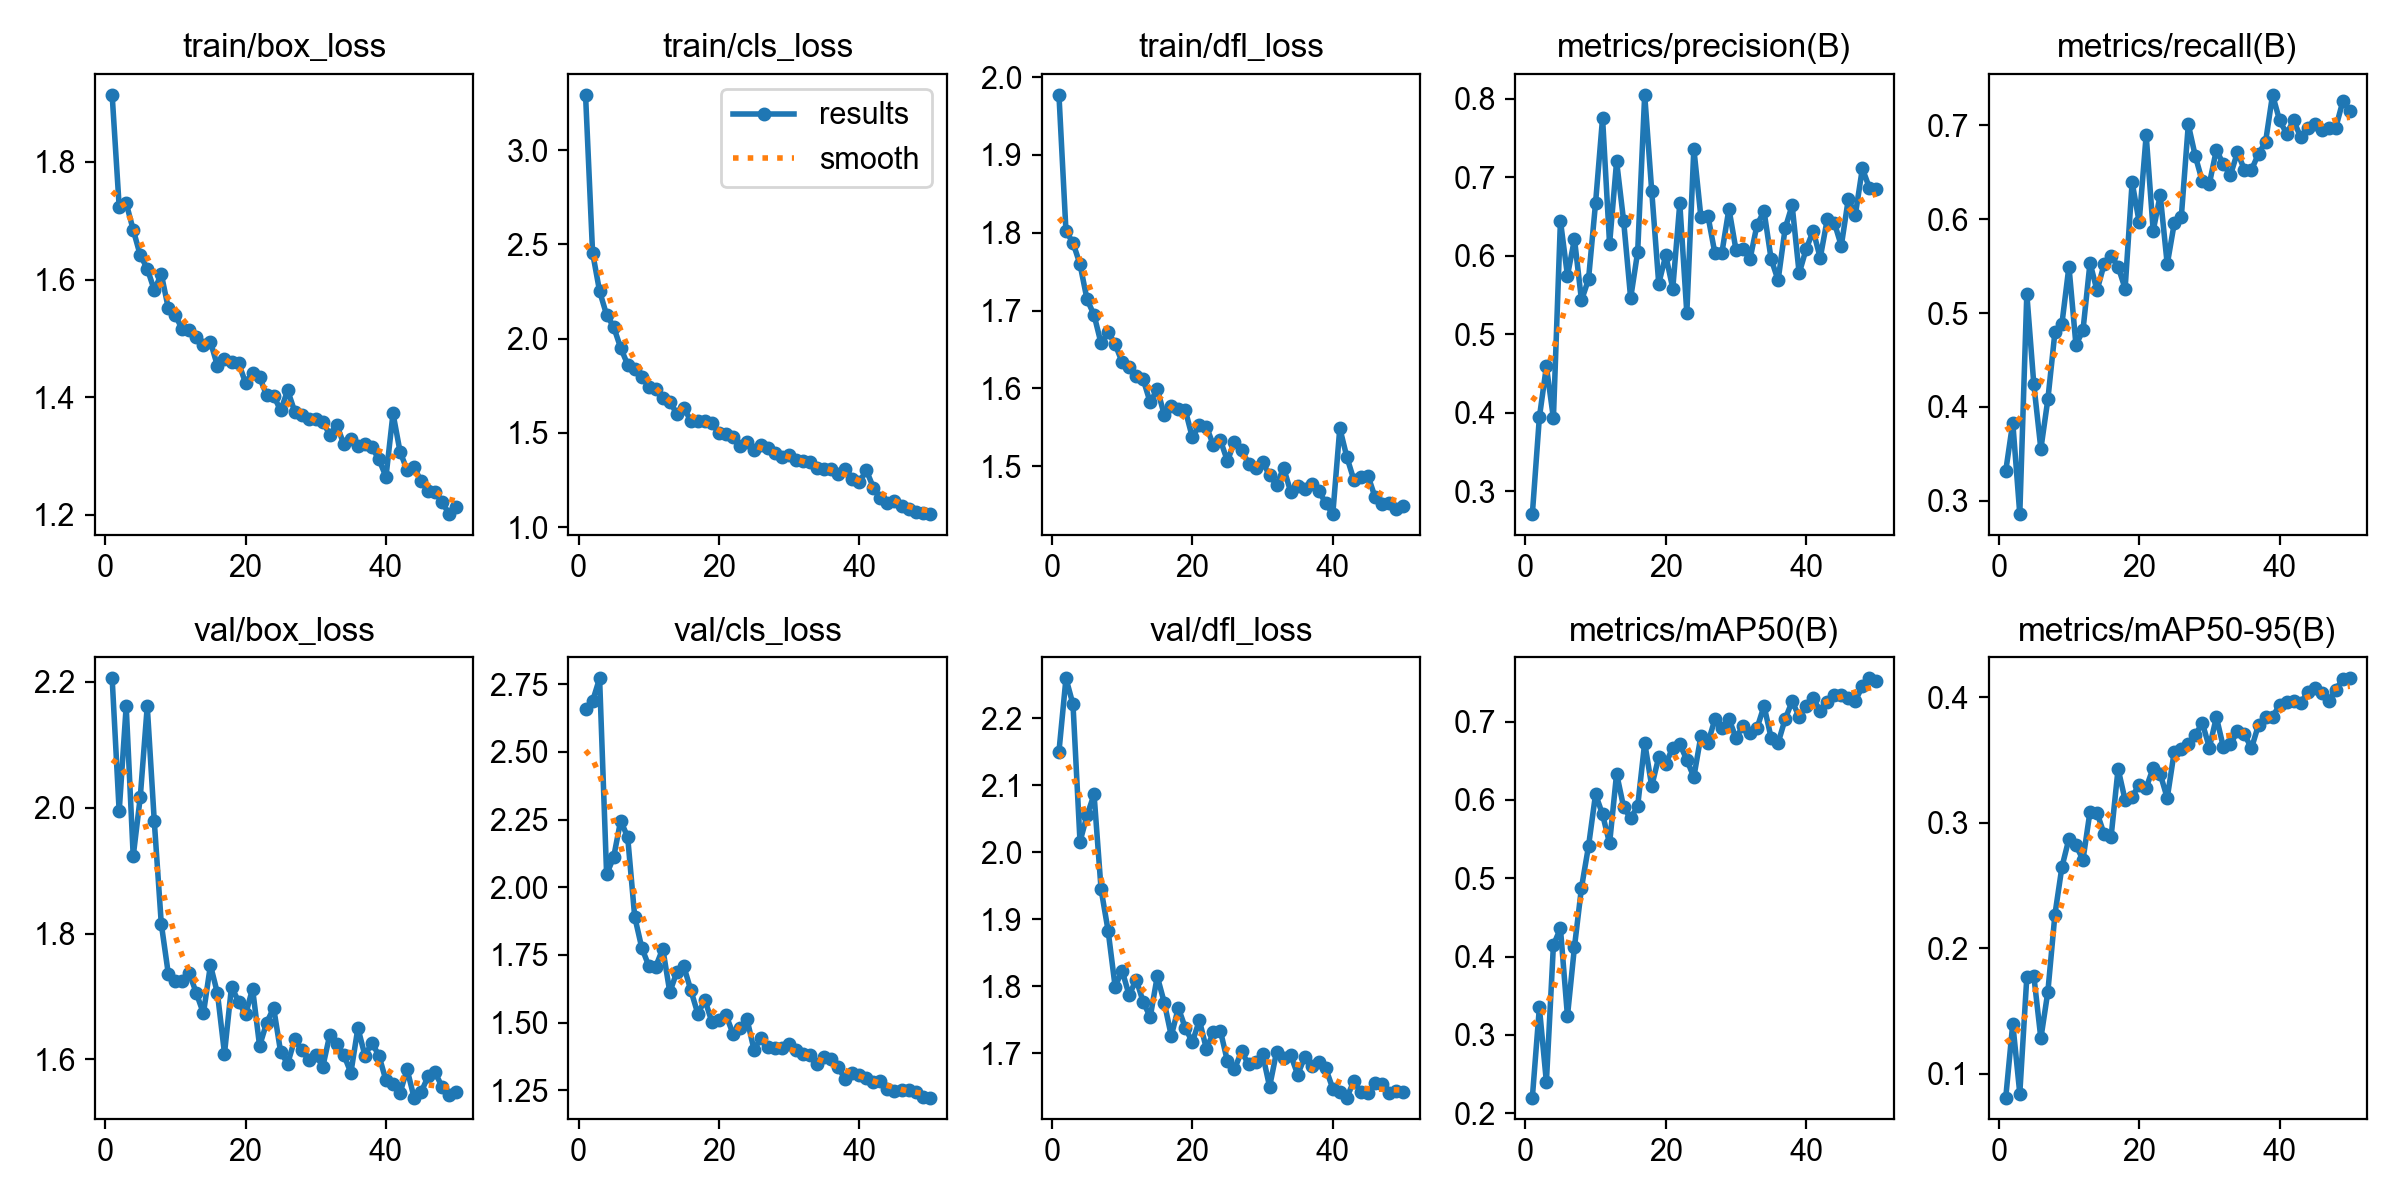

The data file committed next to this chart (first rows):
epoch, time, train/box_loss, train/cls_loss, train/dfl_loss, metrics/precision(B), metrics/recall(B), metrics/mAP50(B), metrics/mAP50-95(B), val/box_loss, val/cls_loss, val/dfl_loss, lr/pg0, lr/pg1, lr/pg2
1, 50.94, 1.914, 3.293, 1.977, 0.2708, 0.3318, 0.22, 0.08089, 2.206, 2.66, 2.15, 0.0003296, 0.0003296, 0.0003296
2, 61.5, 1.724, 2.456, 1.802, 0.3941, 0.3833, 0.335, 0.1398, 1.994, 2.687, 2.26, 0.0006498, 0.0006498, 0.0006498
3, 72.04, 1.73, 2.251, 1.787, 0.4589, 0.2858, 0.2397, 0.08409, 2.161, 2.772, 2.221, 0.0009568, 0.0009568, 0.0009568
4, 82.36, 1.684, 2.126, 1.759, 0.3931, 0.5205, 0.4146, 0.1768, 1.923, 2.048, 2.016, 0.0009406, 0.0009406, 0.0009406
5, 92.92, 1.641, 2.063, 1.714, 0.6446, 0.4239, 0.436, 0.1778, 2.016, 2.111, 2.055, 0.0009208, 0.0009208, 0.0009208
6, 103.3, 1.619, 1.951, 1.694, 0.5747, 0.3552, 0.324, 0.1281, 2.161, 2.246, 2.086, 0.000901, 0.000901, 0.000901
7, 113.7, 1.582, 1.862, 1.658, 0.6213, 0.4081, 0.4125, 0.1653, 1.979, 2.185, 1.945, 0.0008812, 0.0008812, 0.0008812
8, 124.1, 1.609, 1.841, 1.672, 0.5432, 0.4793, 0.4879, 0.2266, 1.815, 1.891, 1.883, 0.0008614, 0.0008614, 0.0008614
9, 134.6, 1.551, 1.795, 1.657, 0.5701, 0.4885, 0.5408, 0.2646, 1.736, 1.777, 1.8, 0.0008416, 0.0008416, 0.0008416
10, 145.1, 1.539, 1.746, 1.633, 0.667, 0.5495, 0.6072, 0.2871, 1.725, 1.71, 1.823, 0.0008218, 0.0008218, 0.0008218
11, 155.6, 1.515, 1.733, 1.627, 0.7756, 0.466, 0.5815, 0.2819, 1.724, 1.707, 1.787, 0.000802, 0.000802, 0.000802
12, 166, 1.515, 1.687, 1.616, 0.615, 0.4816, 0.5444, 0.2704, 1.736, 1.773, 1.81, 0.0007822, 0.0007822, 0.0007822
13, 176.6, 1.503, 1.666, 1.611, 0.7204, 0.5534, 0.6336, 0.3088, 1.705, 1.613, 1.777, 0.0007624, 0.0007624, 0.0007624
14, 186.9, 1.489, 1.601, 1.582, 0.6444, 0.524, 0.5908, 0.3079, 1.673, 1.687, 1.754, 0.0007426, 0.0007426, 0.0007426
15, 197.4, 1.494, 1.632, 1.599, 0.5461, 0.5517, 0.5765, 0.291, 1.75, 1.708, 1.815, 0.0007228, 0.0007228, 0.0007228
16, 207.8, 1.453, 1.564, 1.566, 0.6048, 0.561, 0.5919, 0.2886, 1.705, 1.619, 1.776, 0.000703, 0.000703, 0.000703
17, 218.2, 1.464, 1.565, 1.578, 0.8052, 0.5495, 0.6729, 0.3429, 1.609, 1.532, 1.726, 0.0006832, 0.0006832, 0.0006832
18, 228.6, 1.46, 1.566, 1.574, 0.6828, 0.526, 0.6174, 0.3179, 1.716, 1.584, 1.768, 0.0006634, 0.0006634, 0.0006634
19, 239, 1.459, 1.55, 1.572, 0.5645, 0.6393, 0.6546, 0.3207, 1.692, 1.502, 1.738, 0.0006436, 0.0006436, 0.0006436
20, 249.5, 1.424, 1.5, 1.537, 0.6006, 0.5969, 0.646, 0.33, 1.671, 1.509, 1.717, 0.0006238, 0.0006238, 0.0006238
21, 259.9, 1.441, 1.495, 1.553, 0.5583, 0.6894, 0.6667, 0.3277, 1.712, 1.529, 1.749, 0.000604, 0.000604, 0.000604
22, 270.4, 1.434, 1.479, 1.551, 0.6668, 0.5877, 0.6711, 0.3436, 1.621, 1.459, 1.707, 0.0005842, 0.0005842, 0.0005842
23, 280.8, 1.403, 1.433, 1.527, 0.527, 0.6256, 0.651, 0.3387, 1.658, 1.481, 1.731, 0.0005644, 0.0005644, 0.0005644
24, 291.2, 1.402, 1.45, 1.533, 0.7366, 0.5519, 0.6291, 0.3196, 1.682, 1.512, 1.733, 0.0005446, 0.0005446, 0.0005446
25, 301.6, 1.377, 1.408, 1.507, 0.6497, 0.5955, 0.6812, 0.3566, 1.612, 1.399, 1.688, 0.0005248, 0.0005248, 0.0005248
26, 312, 1.412, 1.435, 1.532, 0.6513, 0.6021, 0.6724, 0.3586, 1.593, 1.444, 1.676, 0.000505, 0.000505, 0.000505
27, 322.3, 1.376, 1.418, 1.521, 0.6033, 0.7008, 0.7029, 0.3629, 1.632, 1.411, 1.703, 0.0004852, 0.0004852, 0.0004852
28, 332.7, 1.37, 1.392, 1.503, 0.6042, 0.667, 0.6923, 0.37, 1.614, 1.406, 1.684, 0.0004654, 0.0004654, 0.0004654
29, 343.1, 1.362, 1.371, 1.497, 0.6599, 0.6401, 0.7035, 0.3793, 1.599, 1.406, 1.687, 0.0004456, 0.0004456, 0.0004456
30, 353.4, 1.363, 1.384, 1.505, 0.6077, 0.6378, 0.6789, 0.3598, 1.607, 1.421, 1.699, 0.0004258, 0.0004258, 0.0004258
31, 363.7, 1.358, 1.357, 1.488, 0.6082, 0.6737, 0.6944, 0.384, 1.588, 1.401, 1.65, 0.000406, 0.000406, 0.000406
32, 374.2, 1.336, 1.351, 1.476, 0.5957, 0.6583, 0.6855, 0.3599, 1.639, 1.384, 1.703, 0.0003862, 0.0003862, 0.0003862
33, 384.5, 1.353, 1.344, 1.498, 0.6395, 0.6469, 0.6915, 0.3624, 1.625, 1.379, 1.693, 0.0003664, 0.0003664, 0.0003664
34, 395, 1.32, 1.312, 1.467, 0.6568, 0.6712, 0.7199, 0.3729, 1.607, 1.347, 1.698, 0.0003466, 0.0003466, 0.0003466
35, 405.4, 1.329, 1.311, 1.474, 0.5963, 0.6523, 0.6795, 0.3702, 1.579, 1.374, 1.668, 0.0003268, 0.0003268, 0.0003268
36, 415.8, 1.318, 1.308, 1.471, 0.5687, 0.6527, 0.6725, 0.3592, 1.65, 1.367, 1.694, 0.000307, 0.000307, 0.000307
37, 426.3, 1.321, 1.285, 1.477, 0.6349, 0.6696, 0.7031, 0.378, 1.606, 1.334, 1.681, 0.0002872, 0.0002872, 0.0002872
38, 436.8, 1.315, 1.311, 1.469, 0.6643, 0.6821, 0.7257, 0.3845, 1.626, 1.29, 1.687, 0.0002674, 0.0002674, 0.0002674
39, 447.3, 1.294, 1.258, 1.452, 0.5776, 0.7324, 0.7062, 0.3844, 1.606, 1.313, 1.677, 0.0002476, 0.0002476, 0.0002476
40, 457.7, 1.265, 1.241, 1.438, 0.6087, 0.7052, 0.7196, 0.3937, 1.567, 1.308, 1.648, 0.0002278, 0.0002278, 0.0002278
41, 476, 1.372, 1.301, 1.549, 0.6318, 0.6911, 0.7294, 0.3958, 1.561, 1.297, 1.642, 0.000208, 0.000208, 0.000208
42, 486.4, 1.308, 1.21, 1.512, 0.5973, 0.7052, 0.7133, 0.3972, 1.546, 1.28, 1.634, 0.0001882, 0.0001882, 0.0001882
43, 496.9, 1.276, 1.157, 1.482, 0.6466, 0.6873, 0.7247, 0.3952, 1.584, 1.285, 1.659, 0.0001684, 0.0001684, 0.0001684
44, 507.4, 1.281, 1.129, 1.486, 0.6424, 0.6967, 0.734, 0.4039, 1.539, 1.256, 1.642, 0.0001486, 0.0001486, 0.0001486
45, 517.8, 1.257, 1.14, 1.488, 0.6128, 0.7011, 0.734, 0.4074, 1.548, 1.248, 1.64, 0.0001288, 0.0001288, 0.0001288
46, 528.2, 1.24, 1.112, 1.461, 0.6723, 0.6954, 0.7302, 0.4036, 1.573, 1.25, 1.655, 0.000109, 0.000109, 0.000109
47, 538.6, 1.239, 1.097, 1.452, 0.6521, 0.6971, 0.7265, 0.3971, 1.579, 1.253, 1.654, 8.92e-05, 8.92e-05, 8.92e-05
48, 548.9, 1.221, 1.08, 1.452, 0.7113, 0.6973, 0.7448, 0.4061, 1.556, 1.245, 1.641, 6.94e-05, 6.94e-05, 6.94e-05
49, 559.2, 1.201, 1.076, 1.445, 0.6867, 0.7254, 0.7551, 0.4142, 1.543, 1.224, 1.644, 4.96e-05, 4.96e-05, 4.96e-05
50, 569.7, 1.213, 1.07, 1.448, 0.6847, 0.7157, 0.7515, 0.415, 1.547, 1.223, 1.643, 2.98e-05, 2.98e-05, 2.98e-05
